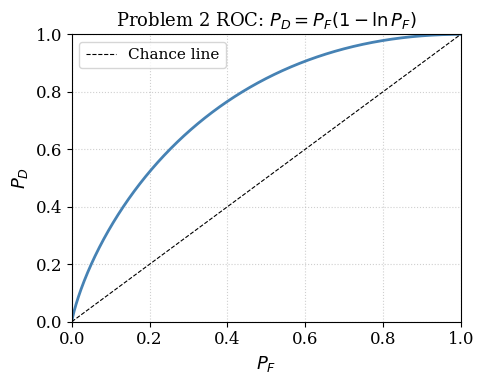
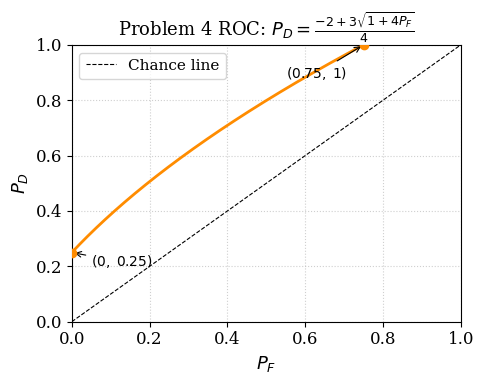
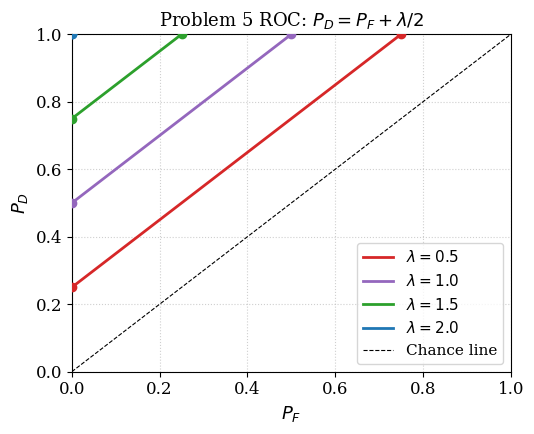

Source code (Python) for these figures, in order:
"""
Generate ROC plots for Assignment 5 (E1 244 Detection & Estimation Theory).
Run:  python generate_roc_plots.py
Outputs: roc_p2.pdf, roc_p4.pdf, roc_p5.pdf  (in the same directory)
"""

import numpy as np
import matplotlib.pyplot as plt
import matplotlib
matplotlib.rcParams.update({
    "font.family": "serif",
    "font.size": 12,
    "axes.labelsize": 13,
    "axes.titlesize": 13,
    "legend.fontsize": 11,
})

# ── Problem 2 ──────────────────────────────────────────────────────────────
# P_D = P_F (1 - ln P_F)
fig, ax = plt.subplots(figsize=(5, 4))
pf = np.linspace(1e-6, 1, 1000)
pd = pf * (1 - np.log(pf))
pd = np.clip(pd, 0, 1)

ax.plot(pf, pd, color="steelblue", lw=2)
ax.plot([0, 1], [0, 1], "k--", lw=0.8, label="Chance line")
ax.set_xlabel(r"$P_F$")
ax.set_ylabel(r"$P_D$")
ax.set_title(r"Problem 2 ROC: $P_D = P_F(1 - \ln P_F)$")
ax.set_xlim(0, 1); ax.set_ylim(0, 1)
ax.grid(True, linestyle=":", alpha=0.6)
ax.legend()
fig.tight_layout()
fig.savefig("roc_p2.pdf")
print("Saved roc_p2.pdf")
plt.close()

# ── Problem 4 ──────────────────────────────────────────────────────────────
# P_D = (-2 + 3*sqrt(1 + 4*P_F)) / 4,   P_F in [0, 0.75]
fig, ax = plt.subplots(figsize=(5, 4))
pf = np.linspace(0, 0.75, 500)
pd = (-2 + 3 * np.sqrt(1 + 4 * pf)) / 4

ax.plot(pf, pd, color="darkorange", lw=2)
ax.plot([0, 1], [0, 1], "k--", lw=0.8, label="Chance line")

# Mark the two boundary points
ax.plot(0, 0.25, "o", color="darkorange", ms=6, zorder=5)
ax.plot(0.75, 1, "o", color="darkorange", ms=6, zorder=5)
ax.annotate(r"$(0,\;0.25)$", xy=(0, 0.25), xytext=(0.05, 0.2),
            arrowprops=dict(arrowstyle="->", lw=0.8), fontsize=10)
ax.annotate(r"$(0.75,\;1)$", xy=(0.75, 1), xytext=(0.55, 0.88),
            arrowprops=dict(arrowstyle="->", lw=0.8), fontsize=10)

ax.set_xlabel(r"$P_F$")
ax.set_ylabel(r"$P_D$")
ax.set_title(r"Problem 4 ROC: $P_D = \frac{-2 + 3\sqrt{1+4P_F}}{4}$")
ax.set_xlim(0, 1); ax.set_ylim(0, 1)
ax.grid(True, linestyle=":", alpha=0.6)
ax.legend()
fig.tight_layout()
fig.savefig("roc_p4.pdf")
print("Saved roc_p4.pdf")
plt.close()

# ── Problem 5 ──────────────────────────────────────────────────────────────
# For each lambda: P_D = P_F + lambda/2,  P_F in [0, 1 - lambda/2]
fig, ax = plt.subplots(figsize=(5.5, 4.5))

lambdas   = [0.5, 1.0, 1.5, 2.0]
colors    = ["tab:red", "tab:purple", "tab:green", "tab:blue"]
labels    = [r"$\lambda = 0.5$", r"$\lambda = 1.0$",
             r"$\lambda = 1.5$", r"$\lambda = 2.0$"]

for lam, col, lab in zip(lambdas, colors, labels):
    pf_max = 1 - lam / 2
    pf = np.linspace(0, pf_max, 300)
    pd = pf + lam / 2
    ax.plot(pf, pd, color=col, lw=2, label=lab)
    # Mark endpoints
    ax.plot(0,      lam/2,  "o", color=col, ms=6, zorder=5)
    ax.plot(pf_max, 1,      "o", color=col, ms=6, zorder=5)

ax.plot([0, 1], [0, 1], "k--", lw=0.8, label="Chance line")
ax.set_xlabel(r"$P_F$")
ax.set_ylabel(r"$P_D$")
ax.set_title(r"Problem 5 ROC: $P_D = P_F + \lambda/2$")
ax.set_xlim(0, 1); ax.set_ylim(0, 1)
ax.grid(True, linestyle=":", alpha=0.6)
ax.legend(loc="lower right")
fig.tight_layout()
fig.savefig("roc_p5.pdf")
print("Saved roc_p5.pdf")
plt.close()

print("All plots generated successfully.")
